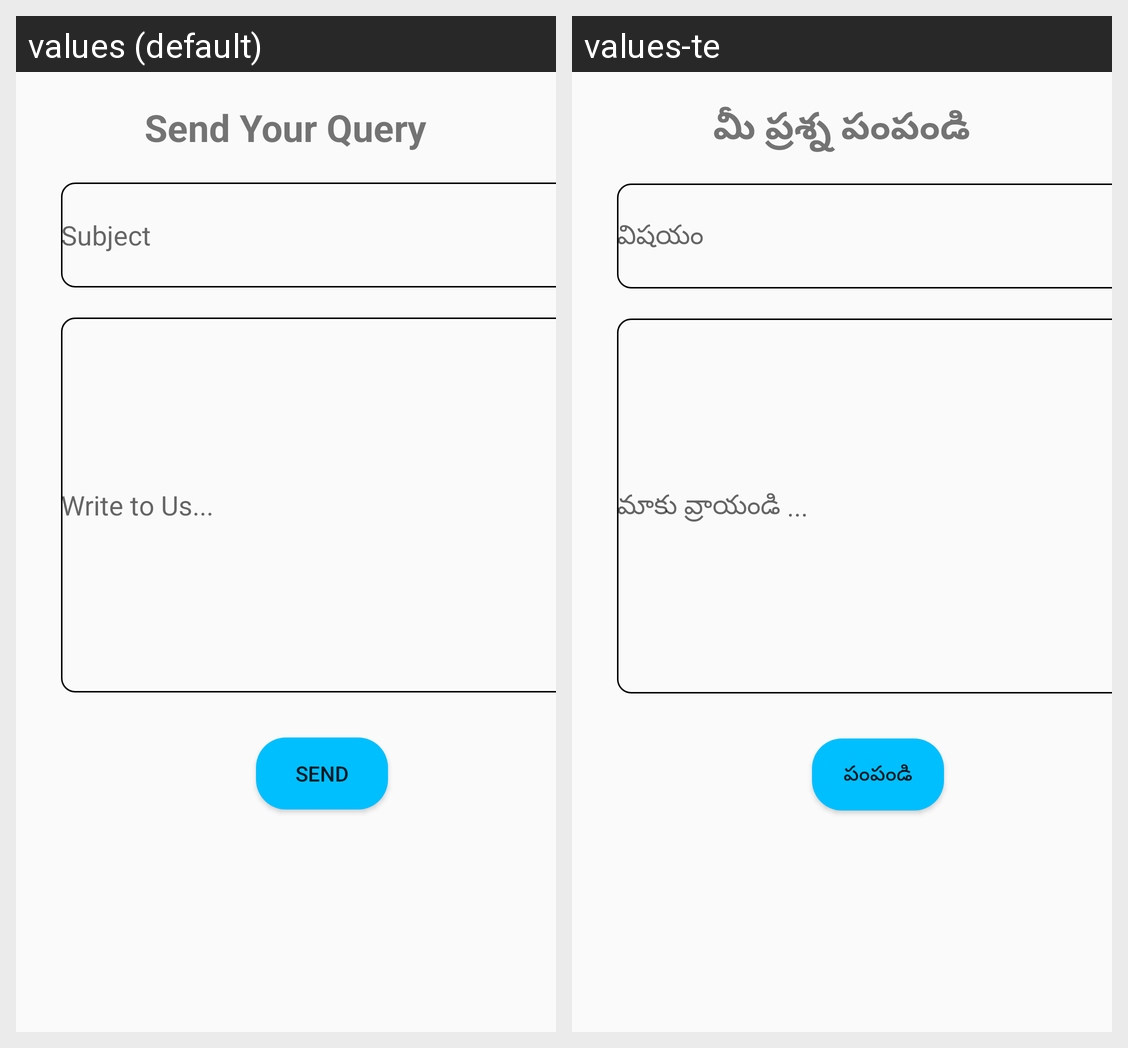

Strings drawn on this Android screen and how each of the app's shown locales translates them:
Android screen res/layout/activity_complaint.xml rendered under 2 locales, left to right: values (default), values-te. Device: Nexus 5 (rendered at 1080×1920; each locale shown at half size, 540×960, under a caption strip naming it); theme Theme.MajorProject.
Strings drawn on this screen, with the default value and each locale's value (text and hints the layout hard-codes, and strings that could not be matched under every locale, appear in the picture but are not listed):

query
  values: Send Your Query
  values-te: మీ ప్రశ్న పంపండి

sub
  values: Subject
  values-te: విషయం

mes
  values: Write to Us...
  values-te: మాకు వ్రాయండి ...

send
  values: Send
  values-te: పంపండి
